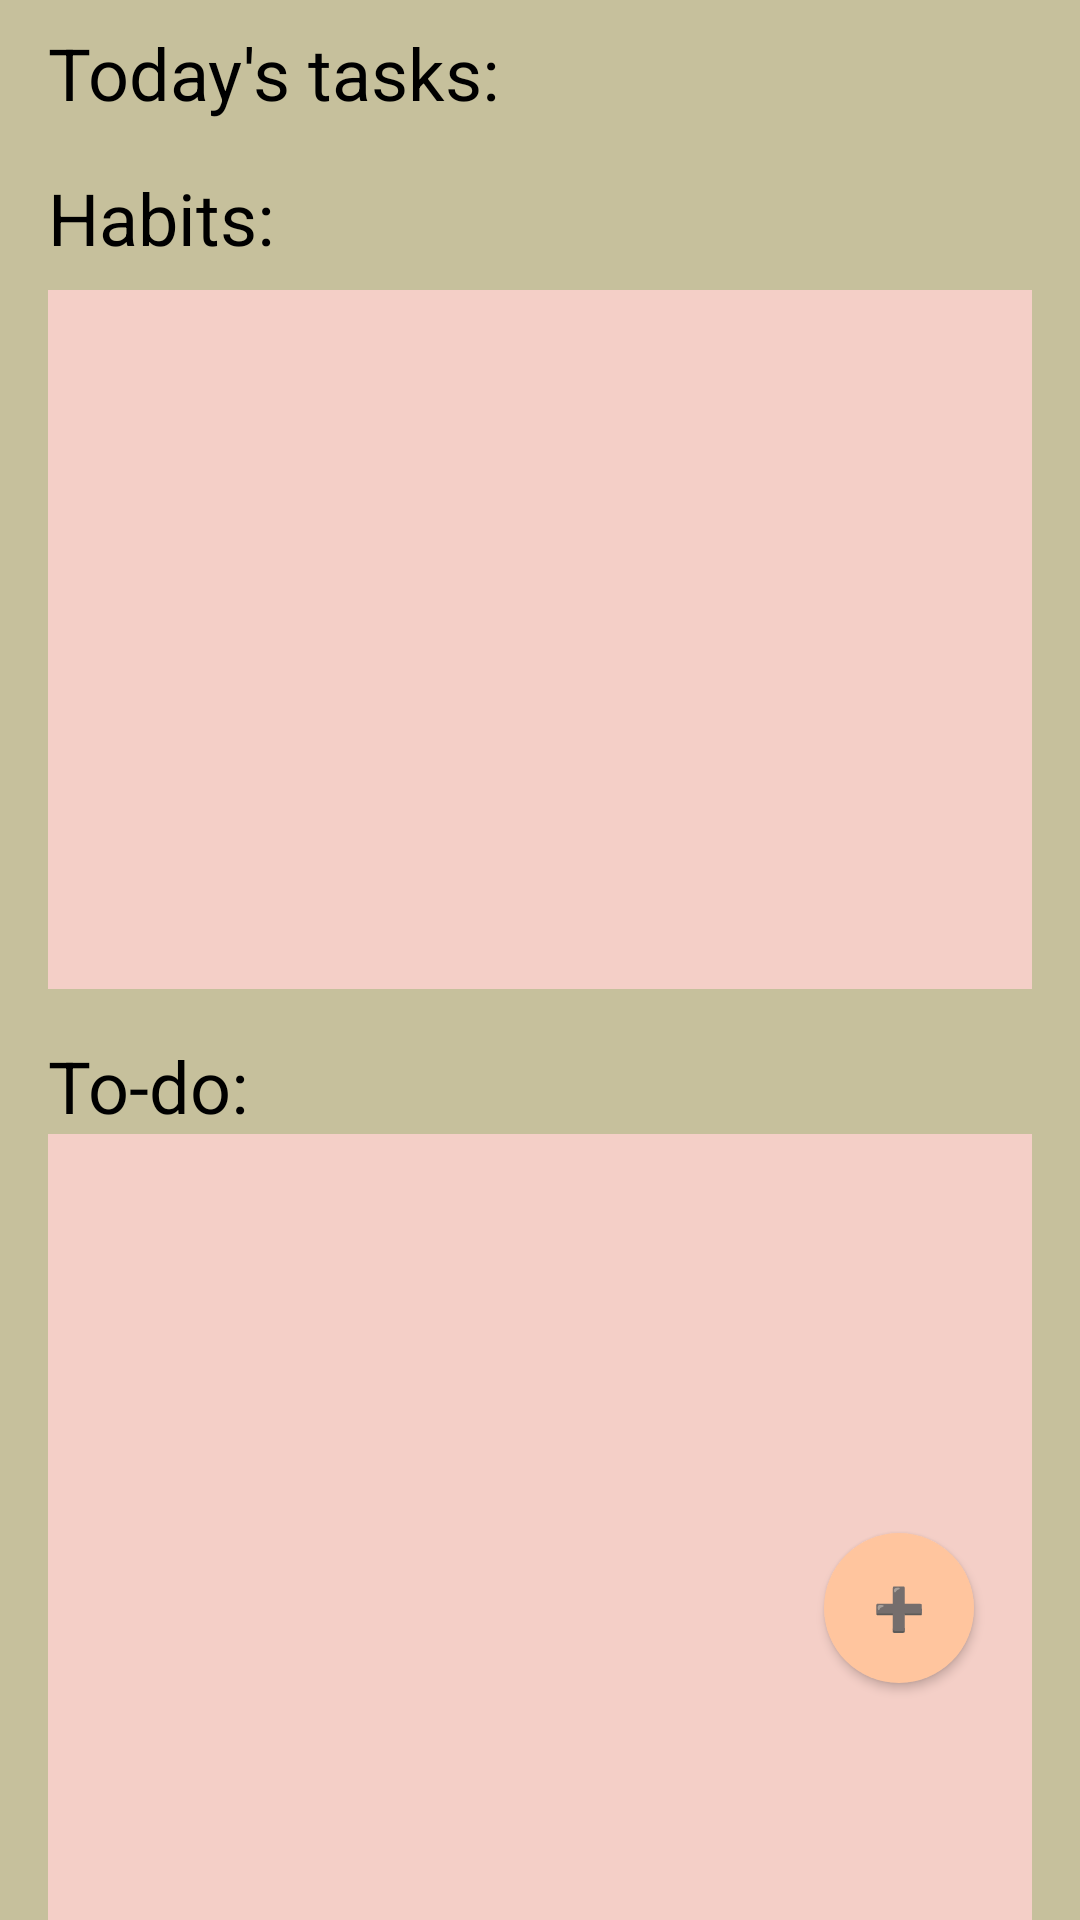

The Android layout XML behind this screen, and the referenced resources:
<!-- AndroidManifest.xml: application theme Theme.ITfest -->
<!-- res/layout/fragment_home.xml -->
<?xml version="1.0" encoding="utf-8"?>
<androidx.constraintlayout.widget.ConstraintLayout xmlns:android="http://schemas.android.com/apk/res/android"
    xmlns:app="http://schemas.android.com/apk/res-auto"
    xmlns:tools="http://schemas.android.com/tools"
    android:id="@+id/constraintLayout"
    android:layout_width="match_parent"
    android:layout_height="match_parent"
    tools:context=".ui.home.HomeFragment">

    <LinearLayout
        android:id="@+id/parentLayout"
        android:layout_width="match_parent"
        android:layout_height="match_parent"
        android:background="#C6C09C"
        android:orientation="vertical"
        android:paddingStart="16dp"
        android:paddingTop="0dp"
        android:paddingRight="16dp"
        app:layout_constraintBottom_toBottomOf="parent"
        app:layout_constraintEnd_toEndOf="parent"
        app:layout_constraintStart_toStartOf="parent"
        app:layout_constraintTop_toTopOf="parent">

        <TextView
            android:layout_width="match_parent"
            android:layout_height="wrap_content"
            android:layout_marginTop="8dp"
            android:text="Today's tasks:"
            android:textColor="#000000"
            android:textSize="24sp" />

        <TextView
            android:id="@+id/textView15"
            android:layout_width="match_parent"
            android:layout_height="wrap_content"
            android:layout_marginTop="16dp"
            android:text="Habits:"
            android:textColor="#000000"
            android:textSize="24sp" />

        <ScrollView
            android:layout_width="match_parent"
            android:layout_height="233dp"
            android:layout_marginTop="8dp"
            android:layout_marginBottom="16dp"
            android:background="#F4CFC7"
            android:padding="8dp">

            <LinearLayout
                android:id="@+id/habitsContainer"
                android:layout_width="match_parent"
                android:layout_height="wrap_content"
                android:orientation="vertical" />
        </ScrollView>

        <TextView
            android:id="@+id/textView16"
            android:layout_width="match_parent"
            android:layout_height="wrap_content"
            android:text="To-do:"
            android:textColor="#000000"
            android:textSize="24sp" />

        <ScrollView
            android:layout_width="match_parent"
            android:layout_height="385dp"
            android:background="#F4CFC7"
            android:padding="8dp">

            <LinearLayout
                android:id="@+id/toDoContainer"
                android:layout_width="match_parent"
                android:layout_height="wrap_content"
                android:orientation="vertical" />
        </ScrollView>
    </LinearLayout>

    <androidx.appcompat.widget.AppCompatButton
        android:id="@+id/trackBttn"
        android:layout_width="50dp"
        android:layout_height="50dp"
        android:background="@drawable/buton"
        android:backgroundTint="#FFC59E"
        android:drawableTint="#BCA5A5"
        android:text="➕"
        app:layout_constraintBottom_toBottomOf="parent"
        app:layout_constraintEnd_toEndOf="parent"
        app:layout_constraintHorizontal_bias="0.886"
        app:layout_constraintStart_toStartOf="parent"
        app:layout_constraintTop_toTopOf="parent"

        app:layout_constraintVertical_bias="0.866" />

</androidx.constraintlayout.widget.ConstraintLayout>
<!-- resources referenced by this layout -->
<resources>
  <!-- drawable buton (drawable) -->
  <?xml version="1.0" encoding="utf-8"?>
  <shape xmlns:android="http://schemas.android.com/apk/res/android"
      android:shape="rectangle">
      <corners android:radius="64dp"/> 
      <solid android:color="#FFC59E"/> 
  </shape>
  <style name="Theme.ITfest" parent="Theme.MaterialComponents.DayNight.DarkActionBar">
          
          <item name="colorPrimary">@color/purple_500</item>
          <item name="colorPrimaryVariant">@color/purple_700</item>
          <item name="colorOnPrimary">@color/white</item>
          
          <item name="colorSecondary">@color/teal_200</item>
          <item name="colorSecondaryVariant">@color/teal_700</item>
          <item name="colorOnSecondary">@color/black</item>
          
          <item name="android:statusBarColor">#FFBE98</item>
          
      </style>
  <!-- not gathered from this repository: default colours our renderer supplied (Android Studio template values) -->
  <color name="purple_500">#FF6200EE</color>
  <color name="purple_700">#FF3700B3</color>
  <color name="teal_200">#FF03DAC5</color>
  <color name="teal_700">#FF018786</color>
  <color name="black">#FF000000</color>
  <color name="white">#FFFFFFFF</color>
</resources>
